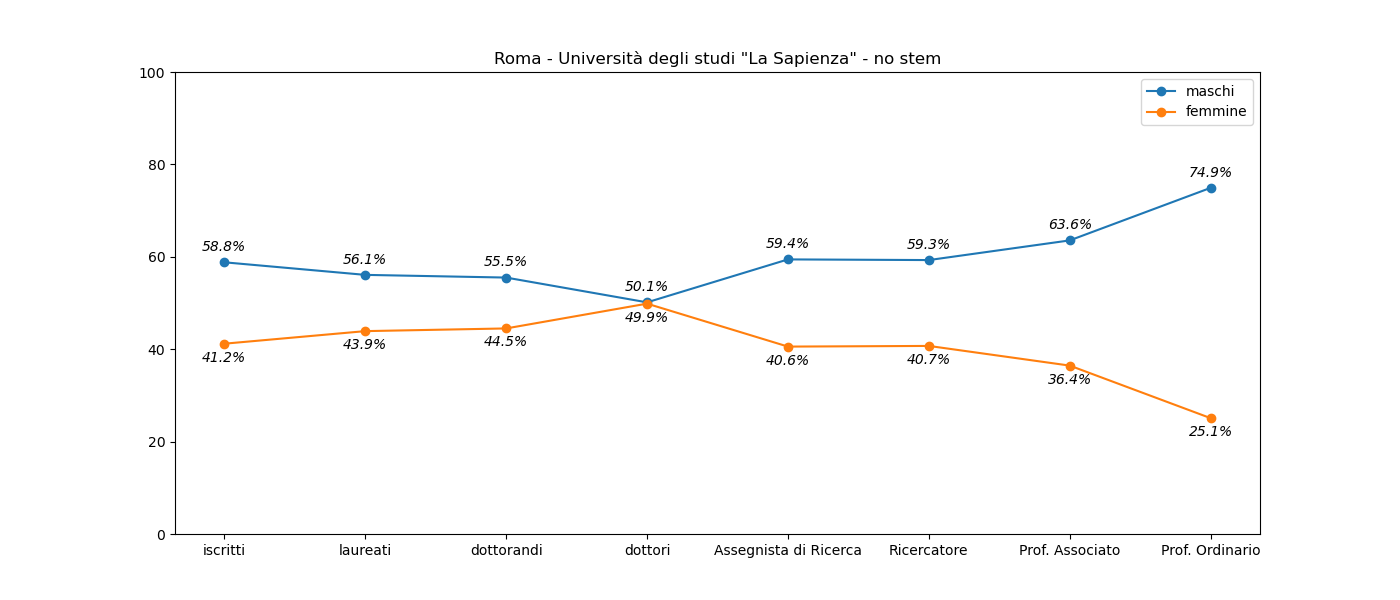

Values plotted in this chart, from the file beside it:
, iscritti, laureati, dottorandi, dottori, Assegnista di Ricerca, Ricercatore, Prof. Associato, Prof. Ordinario
M, 18945, 3395, 983, 178, 274, 268, 408, 260
F, 13269, 2658, 788, 177, 187, 184, 234, 87
